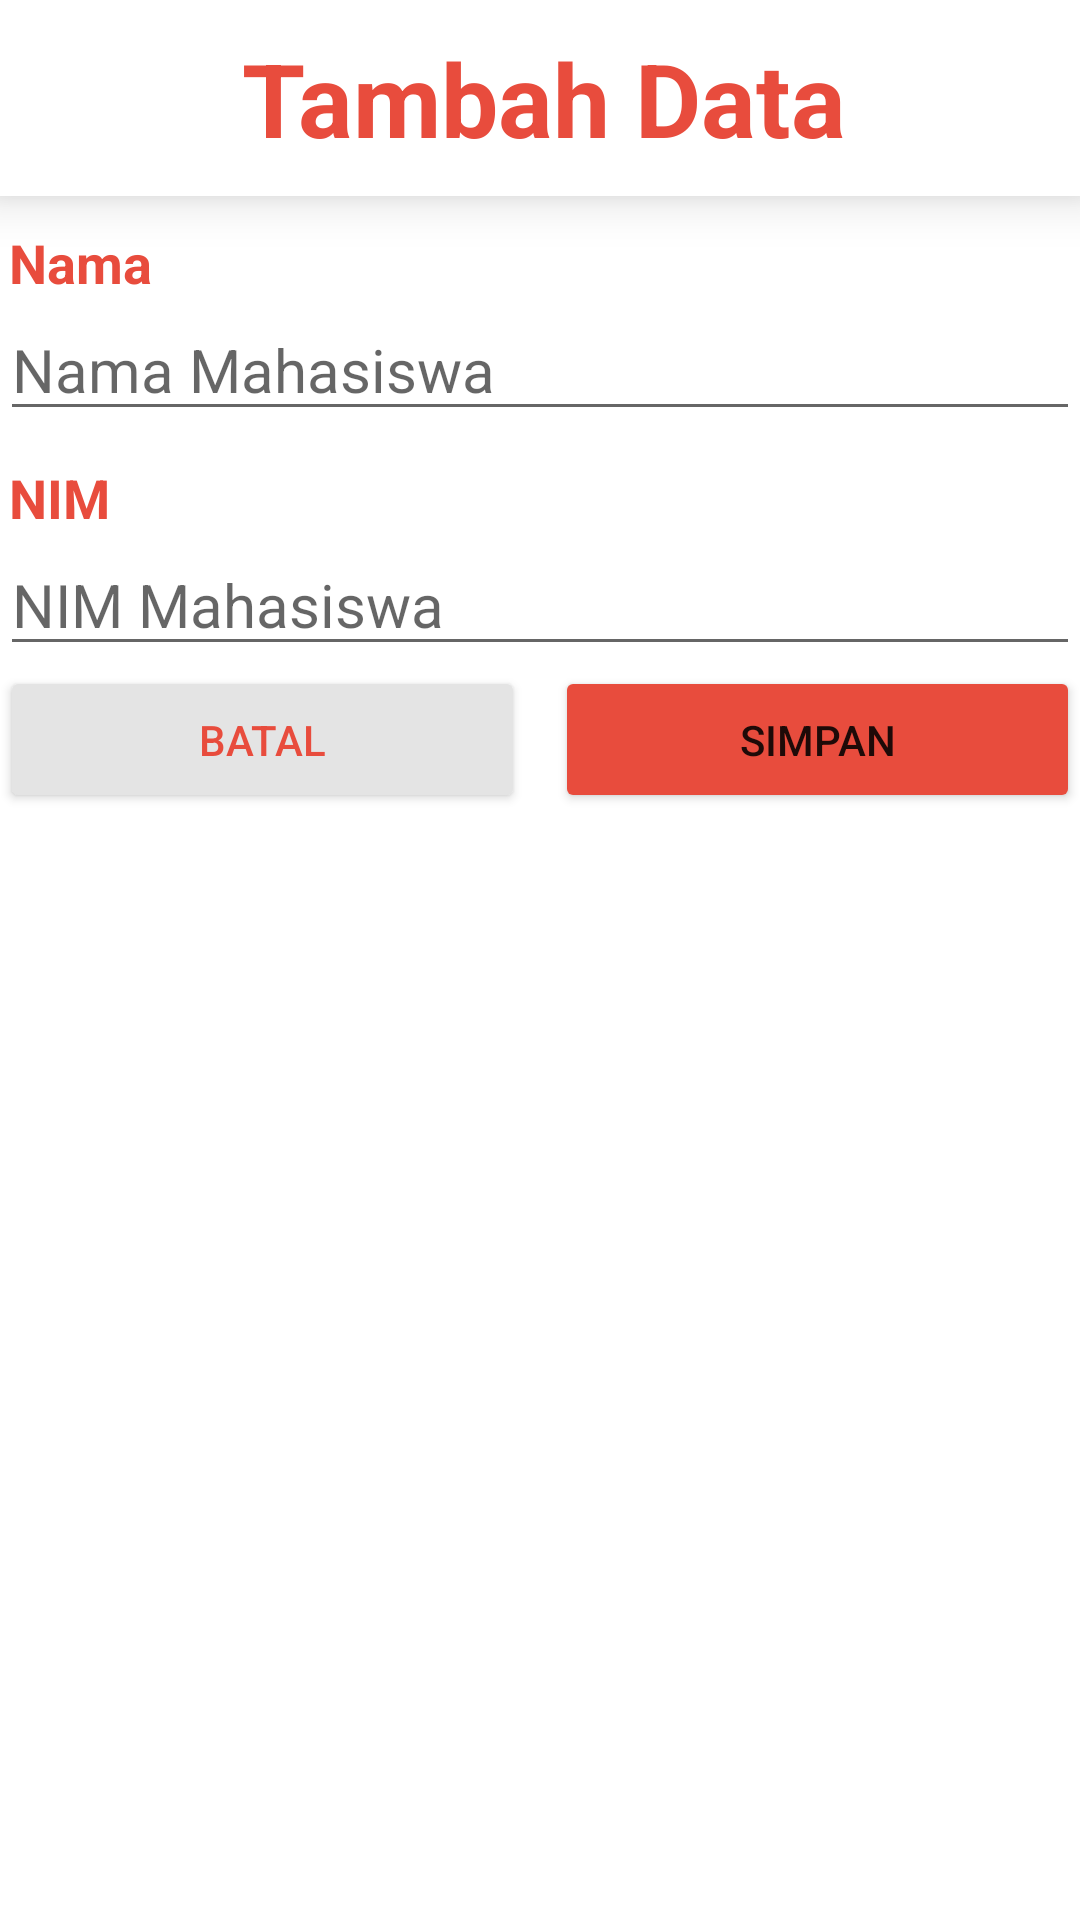

Produce the Android XML layout that renders to this screen, including the resource entries it uses.
<!-- AndroidManifest.xml: application theme Theme.TugasRoom -->
<!-- res/layout/activity_register.xml -->
<?xml version="1.0" encoding="utf-8"?>
<LinearLayout xmlns:android="http://schemas.android.com/apk/res/android"
    xmlns:app="http://schemas.android.com/apk/res-auto"
    xmlns:tools="http://schemas.android.com/tools"
    xmlns:card_view="http://schemas.android.com/apk/res-auto"
    android:layout_width="match_parent"
    android:layout_height="match_parent"
    android:layout_marginLeft="25dp"
    android:layout_marginTop="15dp"
    android:layout_marginRight="25dp"
    android:layout_marginBottom="15dp"
    android:orientation="vertical"
    tools:context=".activity.FormMahasiswa">

    <androidx.cardview.widget.CardView
        android:layout_width="match_parent"
        android:layout_height="wrap_content"
        card_view:cardCornerRadius="0dp"
        card_view:cardElevation="10dp">

        <TextView
            android:id="@+id/textView"
            android:layout_width="wrap_content"
            android:layout_height="wrap_content"
            android:layout_gravity="center"
            android:layout_marginTop="10dp"
            android:layout_marginBottom="10dp"
            android:paddingLeft="3dp"
            android:text="Tambah Data"
            android:textColor="@color/merahsoft"
            android:textSize="34sp"
            android:textStyle="bold" />
    </androidx.cardview.widget.CardView>

    <ScrollView
        android:layout_width="match_parent"
        android:layout_height="wrap_content"
        android:layout_weight="1">

        <LinearLayout
            android:layout_width="match_parent"
            android:layout_height="wrap_content"
            android:orientation="vertical">

            <TextView
                android:id="@+id/textView3"
                android:layout_width="match_parent"
                android:layout_height="wrap_content"
                android:layout_marginTop="10dp"
                android:paddingLeft="3dp"
                android:text="Nama"
                android:textColor="@color/merahsoft"
                android:textSize="18sp"
                android:textStyle="bold" />

            <EditText
                android:id="@+id/inputnama"
                android:layout_width="match_parent"
                android:layout_height="wrap_content"
                android:ems="10"
                android:hint="Nama Mahasiswa"
                android:inputType="textPersonName"
                android:textSize="20sp" />

            <TextView
                android:id="@+id/textView11"
                android:layout_width="match_parent"
                android:layout_height="wrap_content"
                android:layout_marginTop="10dp"
                android:paddingLeft="3dp"
                android:text="NIM"
                android:textColor="@color/merahsoft"
                android:textSize="18sp"
                android:textStyle="bold" />

            <EditText
                android:id="@+id/inputnim"
                android:layout_width="match_parent"
                android:layout_height="wrap_content"
                android:ems="10"
                android:hint="NIM Mahasiswa"
                android:inputType="phone"
                android:textSize="20sp" />

            <LinearLayout
                android:layout_width="match_parent"
                android:layout_height="wrap_content"
                android:layout_weight="1"
                android:orientation="horizontal">

                <Button
                    android:id="@+id/tombolbatalbatal"
                    android:layout_width="wrap_content"
                    android:layout_height="wrap_content"
                    android:layout_marginRight="10dp"
                    android:layout_weight="1"
                    android:backgroundTint="#E4E4E4"
                    android:padding="15dp"
                    android:text="Batal"
                    android:textColor="@color/merahsoft"
                    app:iconPadding="0dp" />

                <Button
                    android:id="@+id/tombolkirimkirim"
                    android:layout_width="wrap_content"
                    android:layout_height="wrap_content"
                    android:layout_weight="1"
                    android:backgroundTint="@color/merahsoft"
                    android:padding="15dp"
                    android:text="Simpan"
                    app:iconPadding="0dp" />

            </LinearLayout>

        </LinearLayout>
    </ScrollView>

</LinearLayout>
<!-- resources referenced by this layout -->
<resources>
  <color name="merahsoft">#e84c3d</color>
  <style name="Theme.TugasRoom" parent="Theme.MaterialComponents.DayNight.DarkActionBar">
          
          <item name="colorPrimary">@color/merahsoft</item>
          <item name="colorPrimaryVariant">@color/merahsoft</item>
          <item name="colorOnPrimary">@color/white</item>
          
          <item name="colorSecondary">@color/teal_200</item>
          <item name="colorSecondaryVariant">@color/teal_700</item>
          <item name="colorOnSecondary">@color/black</item>
          
          <item name="android:statusBarColor" tools:targetApi="l">?attr/colorPrimaryVariant</item>
          
      </style>
  <color name="white">#FFFFFFFF</color>
  <color name="teal_200">#FF03DAC5</color>
  <color name="teal_700">#FF018786</color>
  <color name="black">#FF000000</color>
</resources>
